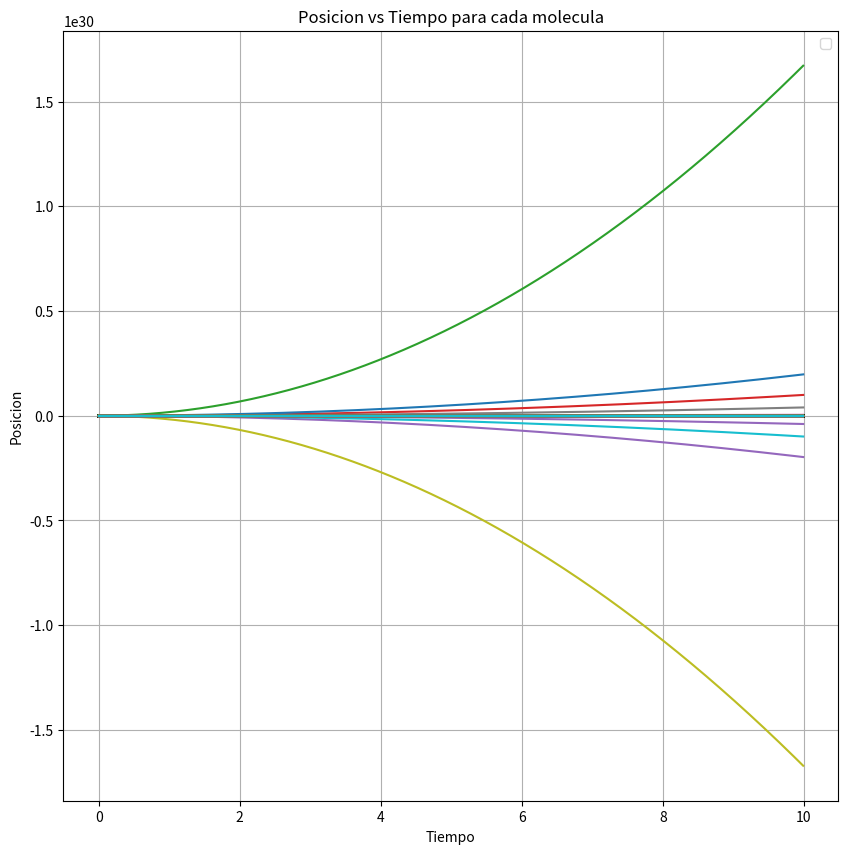

This chart was generated by the following Python code:
import numpy as np
import matplotlib.pyplot as plt

def calculate_acceleration(r, m, e_over_sigma, sigma):
    """
    Calcula a con potencial de Lennard-Jones.
    """
    N = len(r) // 3  # Número de moléculas
    a = [0] * len(r)
    
    for i in range(N):
        a_i = [0, 0, 0]
        for j in range(N):
            if i != j:
                r_ij = [r[i*3+k] - r[j*3+k] for k in range(3)]
                r_ij_norm = sum([x ** 2 for x in r_ij]) ** 0.5
                force_magnitude = 48 * e_over_sigma * ((sigma / r_ij_norm) ** 13 - 0.5 * (sigma / r_ij_norm) ** 7)
                for k in range(3):
                    a_i[k] += force_magnitude * r_ij[k] / r_ij_norm
        for k in range(3):
            a[i*3+k] = a_i[k] / m
    return a

def calculate_position(r_prev, v, a_prev, a_current, h):
    r_new = []
    for i in range(len(r_prev) // 3):
        index = i * 3
        r_new.append(r_prev[index] + h * v[index] + (h ** 2 / 6) * (4 * a_current[index] - a_prev[index]))
        r_new.append(r_prev[index + 1] + h * v[index + 1] + (h ** 2 / 6) * (4 * a_current[index + 1] - a_prev[index + 1]))
        r_new.append(r_prev[index + 2] + h * v[index + 2] + (h ** 2 / 6) * (4 * a_current[index + 2] - a_prev[index + 2]))
    return r_new


def calculate_velocity(v_prev, a_prev, a_current, a_next, h):
    v_new = []
    for v_i, a_prev_i, a_current_i, a_next_i in zip(v_prev, a_prev, a_current, a_next):
        v_new.append(v_i + (h / 6) * (2 * a_next_i + 5 * a_current_i - a_prev_i))
    return v_new

def beeman_predictor_corrector(r, v, a, h, m, e_over_sigma, sigma):
    """
    Implementa el algoritmo predictor-corrector de Beeman para integración numérica.
    """
    N = len(r) // 3  # Número de moléculas
    
    #predicción
    r_predicted = [0] * len(r)
    v_predicted = [0] * len(v)
    
    
    for i in range(N):
        r_prev = r[i*3:i*3+3]
        v_prev = v[i*3:i*3+3]
        a_prev = a[i*3:i*3+3]
        a_current = a[i*3+3:i*3+6] if i < N - 1 else [0, 0, 0]  # Último paso, no hay aceleración futura
        r_predicted[i*3:i*3+3] = calculate_position(r_prev, v_prev, a_prev, a_current, h)
        v_predicted[i*3:i*3+3] = calculate_velocity(v_prev, a_prev, a_current, a[i*3+6:i*3+9], h)
    
    #corrección
    for i in range(N):
        a_predicted = [0, 0, 0] if i == N - 1 else a[(i+1)*3:(i+1)*3+3]
        a_corrected = a_predicted
        if i > 0:
            a_corrected = [(a_predicted[j] + 2 * a[i*3+j] - a_prev[j]) / 3 for j in range(3)]
        a_prev = a[i*3:i*3+3]
        v[i*3:i*3+3] = calculate_velocity(v[i*3:i*3+3], a_prev, a_predicted, a_corrected, h)
        r[i*3:i*3+3] = calculate_position(r[i*3:i*3+3], v[i*3:i*3+3], a_prev, a_corrected, h)
    return r, v

N = 1000  # N
h = 0.01  # Paso de tiempo
m = 1.0   # Masa
e_over_sigma = 1.0  # Energía de Lennard-Jones dividida por sigma
sigma = 1.0  #sigma del potencial de Lennard-Jones
r = np.random.rand(N * 3)  # Posiciones aleatorias entre 0 y 1
v = np.zeros(N * 3)  # Velocidades iniciales
a = calculate_acceleration(r, m, e_over_sigma, sigma)  # Calcular aceleraciones iniciales
timesteps = 1000
positions = []
velocities = []
times = []
for _ in range(timesteps):
    r, v = beeman_predictor_corrector(r, v, a, h, m, e_over_sigma, sigma)
    positions.append(r.copy())
    velocities.append(v.copy())
    times.append(_ * h)

positions = np.array(positions)
velocities = np.array(velocities)
times = np.array(times)

plt.figure(figsize=(10, 10))
for i in range(N):
    plt.plot(times, positions[:, i*3])
plt.xlabel('Tiempo')
plt.ylabel('Posicion')
plt.title('Posicion vs Tiempo para cada molecula')
plt.legend()
plt.grid(True)
plt.show()
plt.show()



